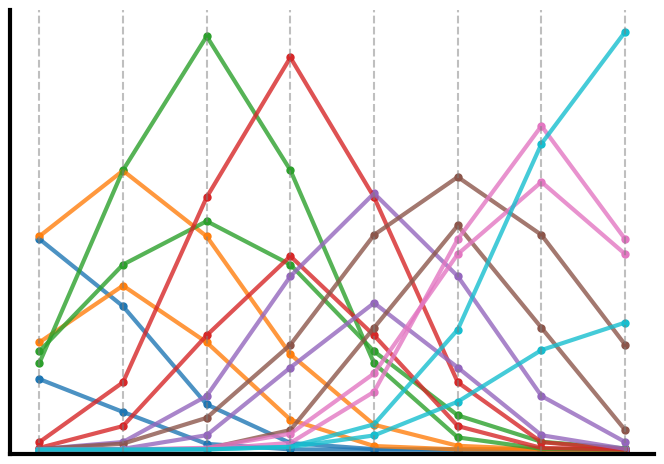

Recreate this plot in Python. (Note: this script raises an exception after producing the figure.)
### Conceptual figure making

import numpy as np
import matplotlib.pyplot as plt

 
#np.random.seed(42)

fig_size=(7, 5)

 
mean_values = np.arange(22.5, 360, 45)
num_points=len(mean_values)

num_curves = 2 # Number of neruons per stimulus 
# Initialize an array to store Gaussian curves
gaussian_curves = np.zeros((num_points, num_points * num_curves))
 

fig, ax = plt.subplots(1, figsize=fig_size)


 
 
colors=  ['#1f77b4', '#ff7f0e', '#2ca02c', '#d62728', '#9467bd', '#8c564b', '#e377c2', '#17becf']

for idx, mean in enumerate(mean_values):
    for curve_num in range(num_curves): 
        std_dev = np.random.uniform(40, 70) 
        peak_amplitude = np.random.uniform(1, 10) 
        x = mean_values 
        y = peak_amplitude * np.exp(-(x - mean)**2 / (2 * std_dev**2)) 
        gaussian_curves[:, idx * num_curves + curve_num] = y 
        ax.scatter(x, y, color=colors[idx], marker='o', s=25) 
        ax.plot(x, y, color=colors[idx], alpha=0.8,lw=3)
 
 
ax.set_xticks([]) 
for mean in mean_values:
    ax.axvline(x=mean, color='gray', linestyle='--', alpha=0.5) 
 
ax.set_ylim(-0.1,10) 
 
ax.spines[['top', 'right']].set_visible(False)
ax.spines[['bottom', 'left']].set_linewidth(3)
ax.tick_params(axis='both', which='major', left=False, right=False, labelleft=False)

fig.tight_layout(pad=2)  
plt.show()
fig.savefig("/home/<user>/Desktop/Homo_neurons.tiff",dpi=300)


given_stimulus=3
row_to_plot = gaussian_curves[given_stimulus]   
averaged_row = np.mean(row_to_plot.reshape(-1, 2), axis=1)
reshaped_values = row_to_plot.reshape(-1, 2)
flattened_values = reshaped_values.flatten()

x_positions = np.arange(0, 8)


fig, ax = plt.subplots(1, figsize=fig_size)
# Plot the scatter plot
for k in range(len(x_positions)):
	ax.scatter(np.repeat(x_positions[k], 2), flattened_values[2*k:2*k+2], color=colors[k], marker='o')
ax.plot(averaged_row, color='k', linestyle='-', linewidth=3,marker='o',alpha=0.3)

ax.set_xticks([])
ax.spines[['top', 'right']].set_visible(False)
ax.spines[['bottom', 'left']].set_linewidth(3)
ax.tick_params(axis='both', which='major', left=False, right=False, labelleft=False)
ax.set_ylim(-0.1,10)

fig.tight_layout(pad=2)  
plt.show()
fig.savefig("/home/<user>/Desktop/Homo_PopTuning.tiff",dpi=300)